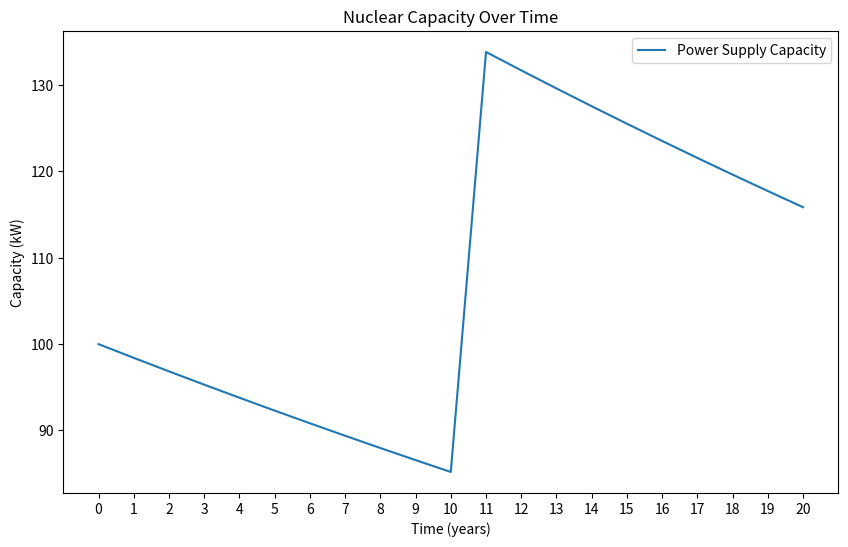

Here is the Python script that generated this plot:
'''
capacityModel.py
- the purpose of this model is to return a list for how much energy is produced every year
- the model will be based on a decay rate of 1.59% per year (r_decay) that can be adjusted
- the model will also have a function to add capacity at a certain time (t = 10)
- import capacityModel and use function capacity_model for all in one function.
'''

import matplotlib.pyplot as plt

def nuclear_capacity(kW, time, r_decay=0.0159):
    return kW * (1 - r_decay)**time

def nuclear_capacity_time(kW, time = 21, r_decay=0.0159):
    capacity_over_time = []
    for t in range(time):
        capacity_over_time.append(nuclear_capacity(kW, t, r_decay))
    return capacity_over_time

def add_capacity(capacity_over_time, add_kW, add_time = 11, time = 21):
    for t in range(time - add_time):
        capacity_over_time[add_time + t] += nuclear_capacity(add_kW, t)
    return capacity_over_time

def plot_energy_capacity(capacity_over_time):
    plt.figure(figsize=(10, 6))
    x = list(range(len(capacity_over_time)))
    plt.plot(x, capacity_over_time, label='Power Supply Capacity')
    plt.title('Nuclear Capacity Over Time')
    plt.xlabel('Time (years)')
    plt.ylabel('Capacity (kW)')
    plt.xticks(x)  # Show each time step on the x-axis
    plt.legend()
    plt.show()

def capacity_model(initial_kW, expansion_kW):
    return add_capacity(nuclear_capacity_time(initial_kW), expansion_kW)

# testing
if __name__ == '__main__':
    test_list = capacity_model(100, 50)
    plot_energy_capacity(test_list)
    print(test_list)

